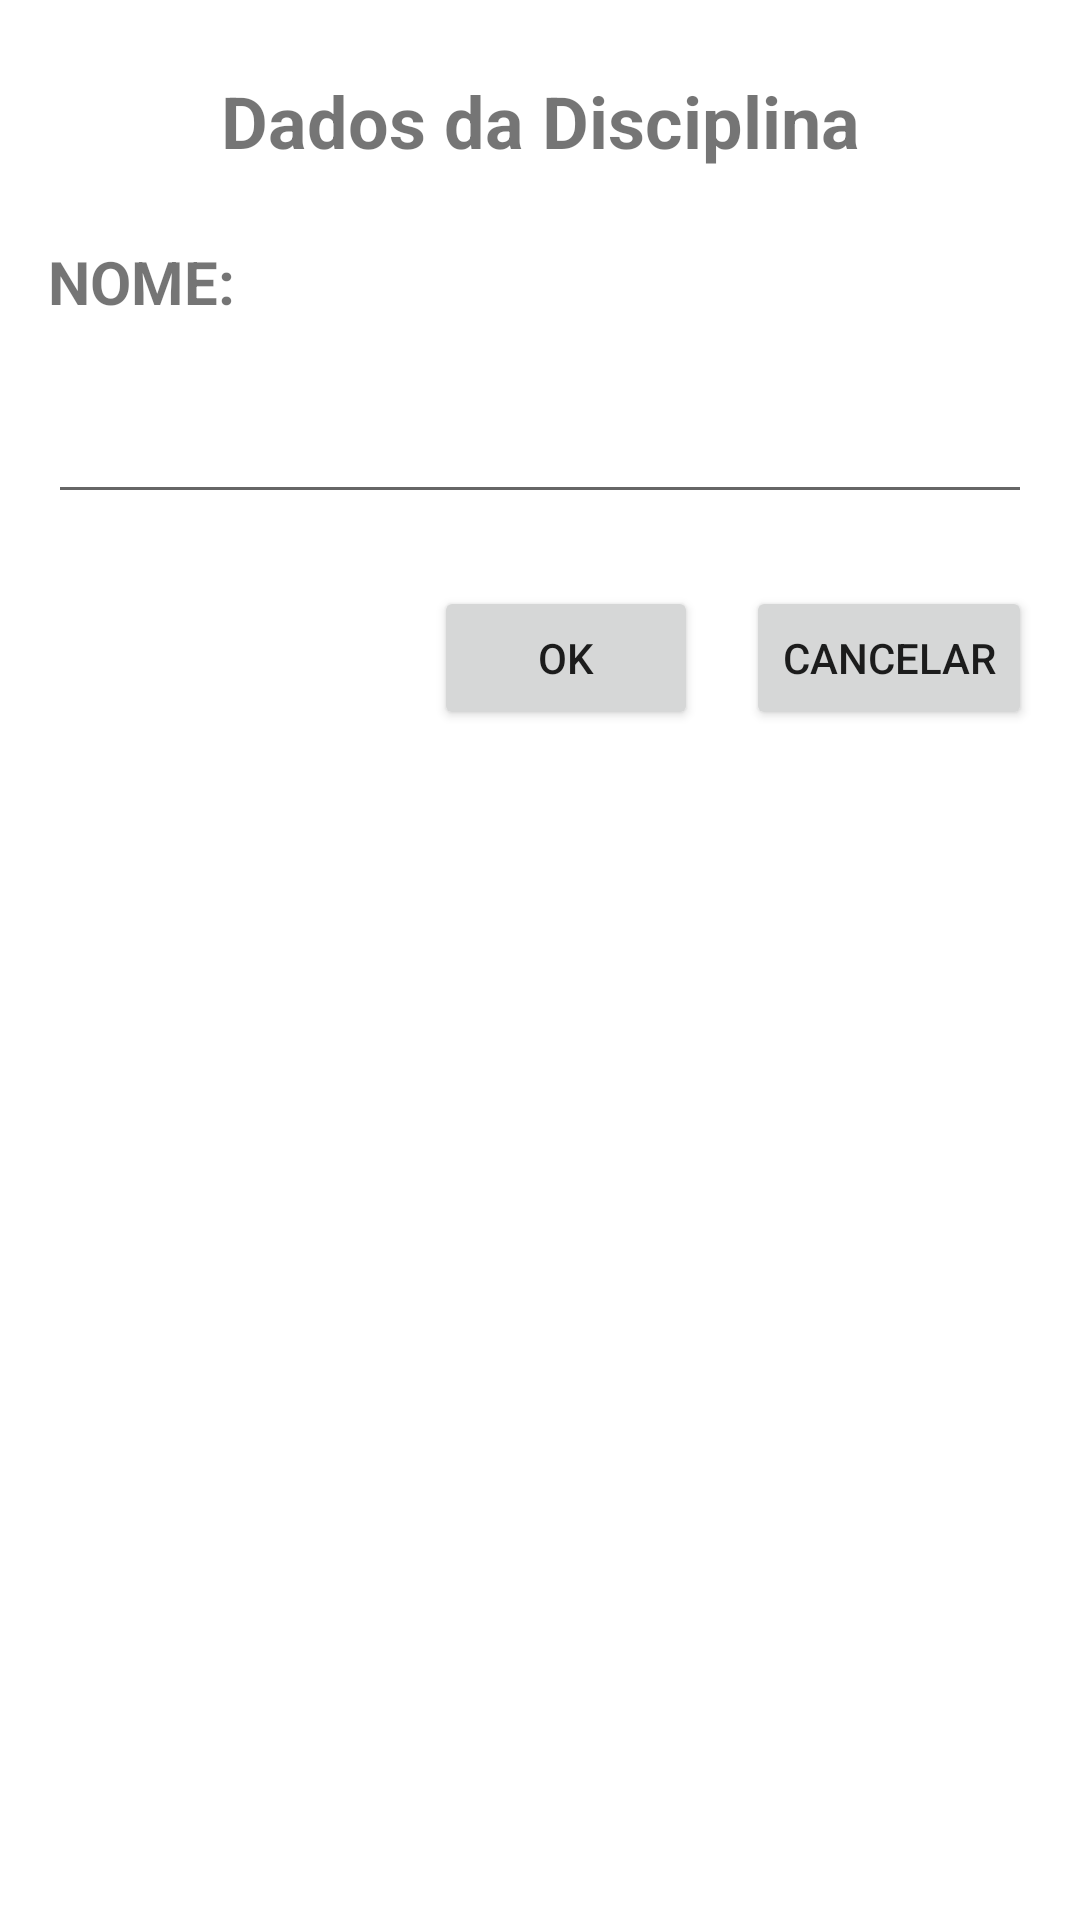

Reconstruct the res/layout file that produces this screen, plus the resources it refers to.
<!-- AndroidManifest.xml: application theme Theme.SistemaAcademico -->
<!-- res/layout/activity_disciplina.xml -->
<?xml version="1.0" encoding="utf-8"?>
<androidx.constraintlayout.widget.ConstraintLayout xmlns:android="http://schemas.android.com/apk/res/android"
    xmlns:app="http://schemas.android.com/apk/res-auto"
    xmlns:tools="http://schemas.android.com/tools"
    android:layout_width="match_parent"
    android:layout_height="match_parent"
    tools:context=".DisciplinaActivity">

    <TextView
        android:id="@+id/textView12"
        android:layout_width="wrap_content"
        android:layout_height="wrap_content"
        android:layout_marginTop="24dp"
        android:text="Dados da Disciplina"
        android:textSize="24sp"
        android:textStyle="bold"
        app:layout_constraintEnd_toEndOf="parent"
        app:layout_constraintStart_toStartOf="parent"
        app:layout_constraintTop_toTopOf="parent"
        tools:ignore="HardcodedText" />

    <TextView
        android:id="@+id/textView13"
        android:layout_width="wrap_content"
        android:layout_height="wrap_content"
        android:layout_marginStart="16dp"
        android:layout_marginTop="24dp"
        android:text="NOME:"
        android:textSize="20sp"
        android:textStyle="bold"
        app:layout_constraintStart_toStartOf="parent"
        app:layout_constraintTop_toBottomOf="@+id/textView12"
        tools:ignore="HardcodedText" />

    <EditText
        android:id="@+id/txtDisciplina"
        android:layout_width="0dp"
        android:layout_height="wrap_content"
        android:layout_marginStart="16dp"
        android:layout_marginTop="16dp"
        android:layout_marginEnd="16dp"
        android:ems="10"
        android:inputType="textPersonName"
        android:minHeight="48dp"
        app:layout_constraintEnd_toEndOf="parent"
        app:layout_constraintStart_toStartOf="parent"
        app:layout_constraintTop_toBottomOf="@+id/textView13" />

    <Button
        android:id="@+id/btnOK3"
        android:layout_width="wrap_content"
        android:layout_height="wrap_content"
        android:layout_marginTop="24dp"
        android:layout_marginEnd="16dp"
        android:text="OK"
        app:layout_constraintEnd_toStartOf="@+id/btnCancelar3"
        app:layout_constraintTop_toBottomOf="@+id/txtDisciplina"
        tools:ignore="HardcodedText" />

    <Button
        android:id="@+id/btnCancelar3"
        android:layout_width="wrap_content"
        android:layout_height="wrap_content"
        android:layout_marginTop="24dp"
        android:layout_marginEnd="16dp"
        android:text="Cancelar"
        app:layout_constraintEnd_toEndOf="parent"
        app:layout_constraintTop_toBottomOf="@+id/txtDisciplina"
        tools:ignore="HardcodedText" />
</androidx.constraintlayout.widget.ConstraintLayout>
<!-- resources referenced by this layout -->
<resources>
  <style name="Theme.SistemaAcademico" parent="Theme.MaterialComponents.DayNight.DarkActionBar">
          
          <item name="colorPrimary">@color/purple_500</item>
          <item name="colorPrimaryVariant">@color/purple_700</item>
          <item name="colorOnPrimary">@color/white</item>
          
          <item name="colorSecondary">@color/teal_200</item>
          <item name="colorSecondaryVariant">@color/teal_700</item>
          <item name="colorOnSecondary">@color/black</item>
          
          <item name="android:statusBarColor">?attr/colorPrimaryVariant</item>
          
      </style>
  <!-- not gathered from this repository: default colours our renderer supplied (Android Studio template values) -->
  <color name="purple_500">#FF6200EE</color>
  <color name="purple_700">#FF3700B3</color>
  <color name="teal_200">#FF03DAC5</color>
  <color name="teal_700">#FF018786</color>
  <color name="black">#FF000000</color>
  <color name="white">#FFFFFFFF</color>
</resources>
